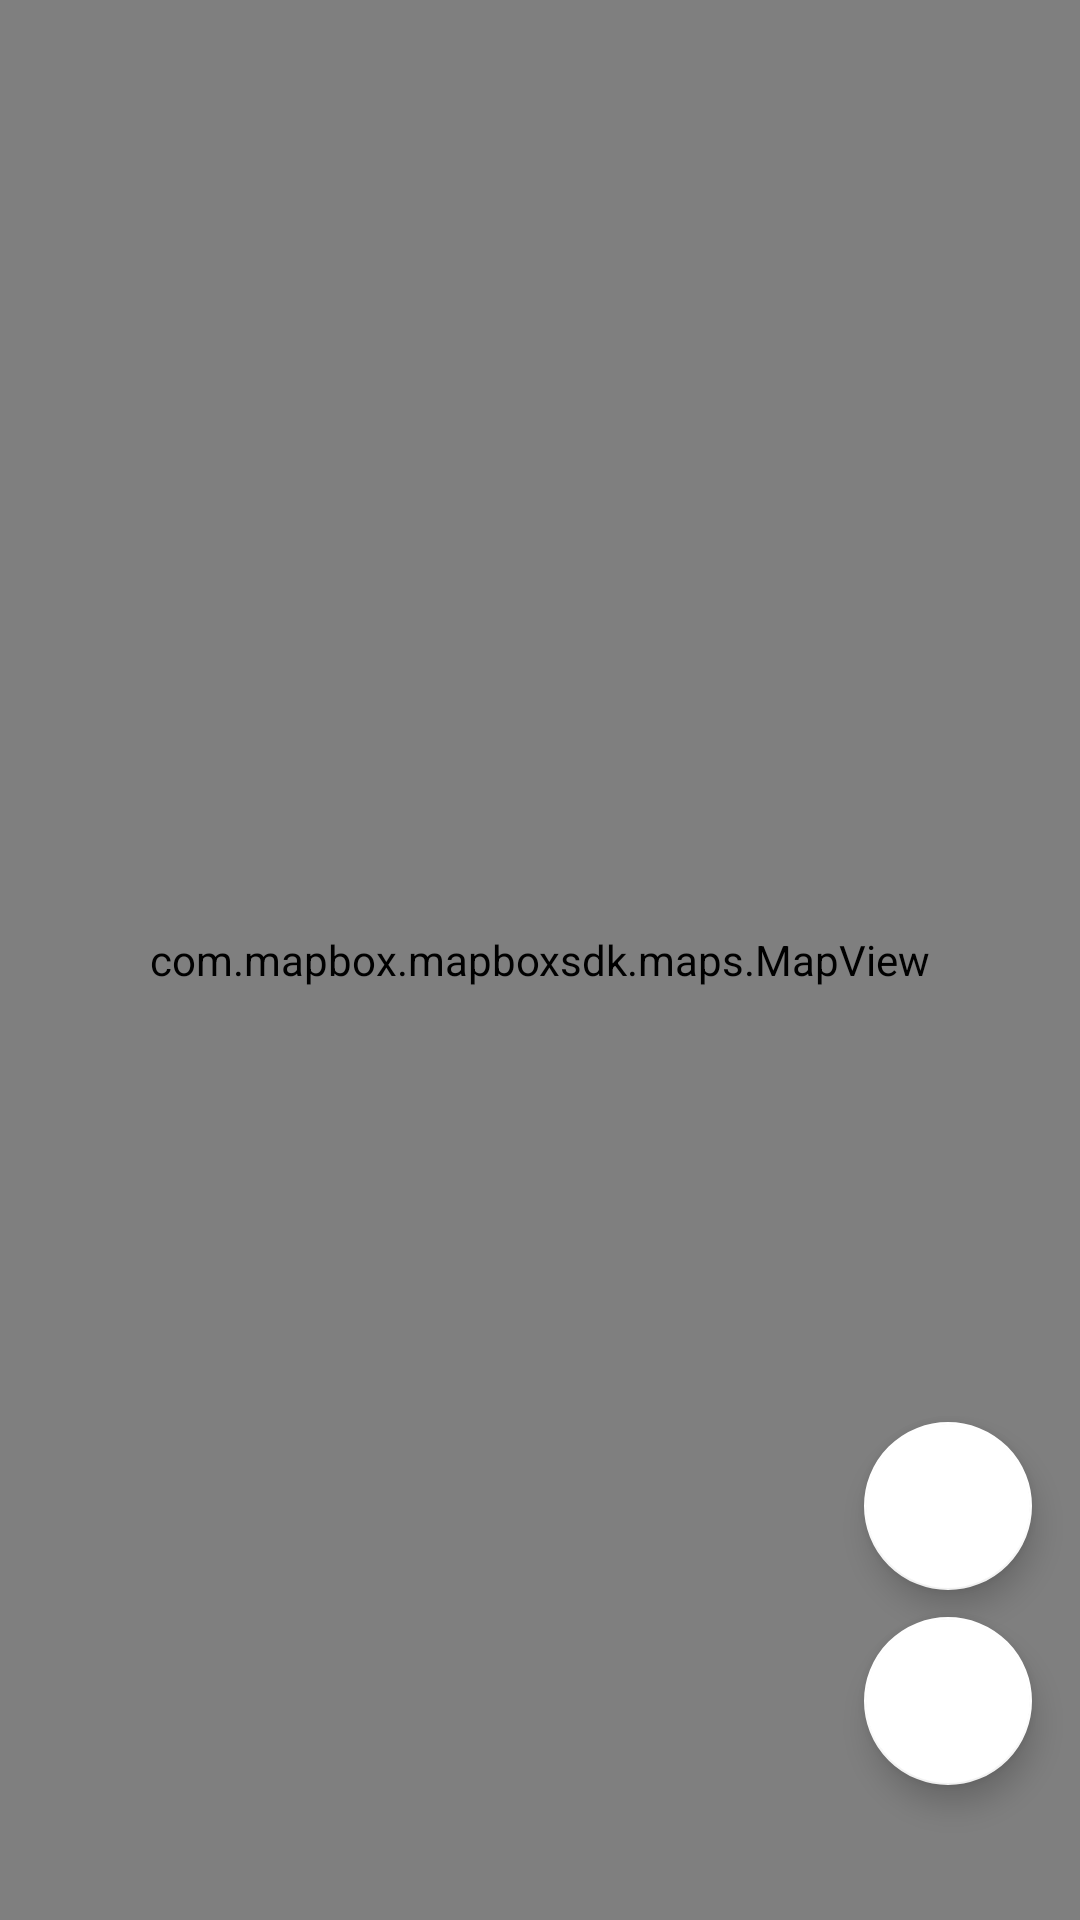

Write the Android layout XML for this screen, with the resource values it uses.
<!-- AndroidManifest.xml: application theme Theme.BsTrack -->
<!-- res/layout/fragment_home.xml -->
<?xml version="1.0" encoding="utf-8"?>
<androidx.coordinatorlayout.widget.CoordinatorLayout xmlns:android="http://schemas.android.com/apk/res/android"
    xmlns:tools="http://schemas.android.com/tools"
    android:layout_width="match_parent"
    android:layout_height="match_parent"
    xmlns:app="http://schemas.android.com/apk/res-auto"
    tools:context=".fragments.LocateBus">

    <com.mapbox.mapboxsdk.maps.MapView
        android:id="@+id/mapView"
        android:layout_width="match_parent"
        android:layout_height="match_parent"/>

    <com.google.android.material.floatingactionbutton.FloatingActionButton
        android:id="@+id/my_loc_button"
        style="@style/Widget.MaterialComponents.FloatingActionButton"
        app:backgroundTint="#ffff"
        android:layout_width="wrap_content"
        android:layout_height="wrap_content"
        android:layout_gravity="bottom|end"
        android:layout_marginBottom="45dp"
        android:layout_marginEnd="16dp"
        app:tint="#000"
        app:srcCompat="@drawable/ic_my_location"
        android:contentDescription="TODO" />

    <com.google.android.material.floatingactionbutton.FloatingActionButton
       android:id="@+id/bus_loc_button"
        style="@style/Widget.MaterialComponents.FloatingActionButton"
        app:backgroundTint="#ffff"
        app:tint="#000000"
        android:layout_width="wrap_content"
        android:layout_height="wrap_content"
        android:layout_gravity="bottom|end"
        android:layout_marginEnd="16dp"
        android:layout_marginBottom="110dp"
        app:srcCompat="@drawable/ic_directions_bus"
        android:contentDescription="TODO" />

</androidx.coordinatorlayout.widget.CoordinatorLayout>
<!-- resources referenced by this layout -->
<resources>
  <style name="Theme.BsTrack" parent="Base.Theme.BsTrack" />
  <color name="md_theme_primary">#415F91</color>
  <color name="md_theme_onPrimary">#FFFFFF</color>
  <color name="md_theme_primaryContainer">#D6E3FF</color>
  <color name="md_theme_onPrimaryContainer">#001B3E</color>
  <color name="md_theme_secondary">#565F71</color>
  <color name="md_theme_onSecondary">#FFFFFF</color>
  <color name="md_theme_secondaryContainer">#DAE2F9</color>
  <color name="md_theme_onSecondaryContainer">#131C2B</color>
  <color name="md_theme_tertiary">#705575</color>
  <color name="md_theme_onTertiary">#FFFFFF</color>
  <color name="md_theme_tertiaryContainer">#FAD8FD</color>
  <color name="md_theme_onTertiaryContainer">#28132E</color>
  <color name="md_theme_error">#BA1A1A</color>
  <color name="md_theme_onError">#FFFFFF</color>
  <color name="md_theme_errorContainer">#FFDAD6</color>
  <color name="md_theme_onErrorContainer">#410002</color>
  <color name="md_theme_background">#F9F9FF</color>
  <color name="md_theme_onBackground">#191C20</color>
  <color name="md_theme_surface">#F9F9FF</color>
  <color name="md_theme_onSurface">#191C20</color>
  <color name="md_theme_surfaceVariant">#E0E2EC</color>
  <color name="md_theme_onSurfaceVariant">#44474E</color>
  <color name="md_theme_outline">#74777F</color>
  <color name="md_theme_outlineVariant">#C4C6D0</color>
  <color name="md_theme_inverseSurface">#2E3036</color>
  <color name="md_theme_inverseOnSurface">#F0F0F7</color>
  <color name="md_theme_inversePrimary">#AAC7FF</color>
  <color name="md_theme_primaryFixed">#D6E3FF</color>
  <color name="md_theme_onPrimaryFixed">#001B3E</color>
  <color name="md_theme_primaryFixedDim">#AAC7FF</color>
  <color name="md_theme_onPrimaryFixedVariant">#284777</color>
  <color name="md_theme_secondaryFixed">#DAE2F9</color>
  <color name="md_theme_onSecondaryFixed">#131C2B</color>
  <color name="md_theme_secondaryFixedDim">#BEC6DC</color>
  <color name="md_theme_onSecondaryFixedVariant">#3E4759</color>
  <color name="md_theme_tertiaryFixed">#FAD8FD</color>
  <color name="md_theme_onTertiaryFixed">#28132E</color>
  <color name="md_theme_tertiaryFixedDim">#DDBCE0</color>
  <color name="md_theme_onTertiaryFixedVariant">#573E5C</color>
  <color name="md_theme_surfaceDim">#D9D9E0</color>
  <color name="md_theme_surfaceBright">#F9F9FF</color>
  <color name="md_theme_surfaceContainerLowest">#FFFFFF</color>
  <color name="md_theme_surfaceContainerLow">#F3F3FA</color>
  <color name="md_theme_surfaceContainer">#EDEDF4</color>
  <color name="md_theme_surfaceContainerHigh">#E7E8EE</color>
  <color name="md_theme_surfaceContainerHighest">#E2E2E9</color>
</resources>
